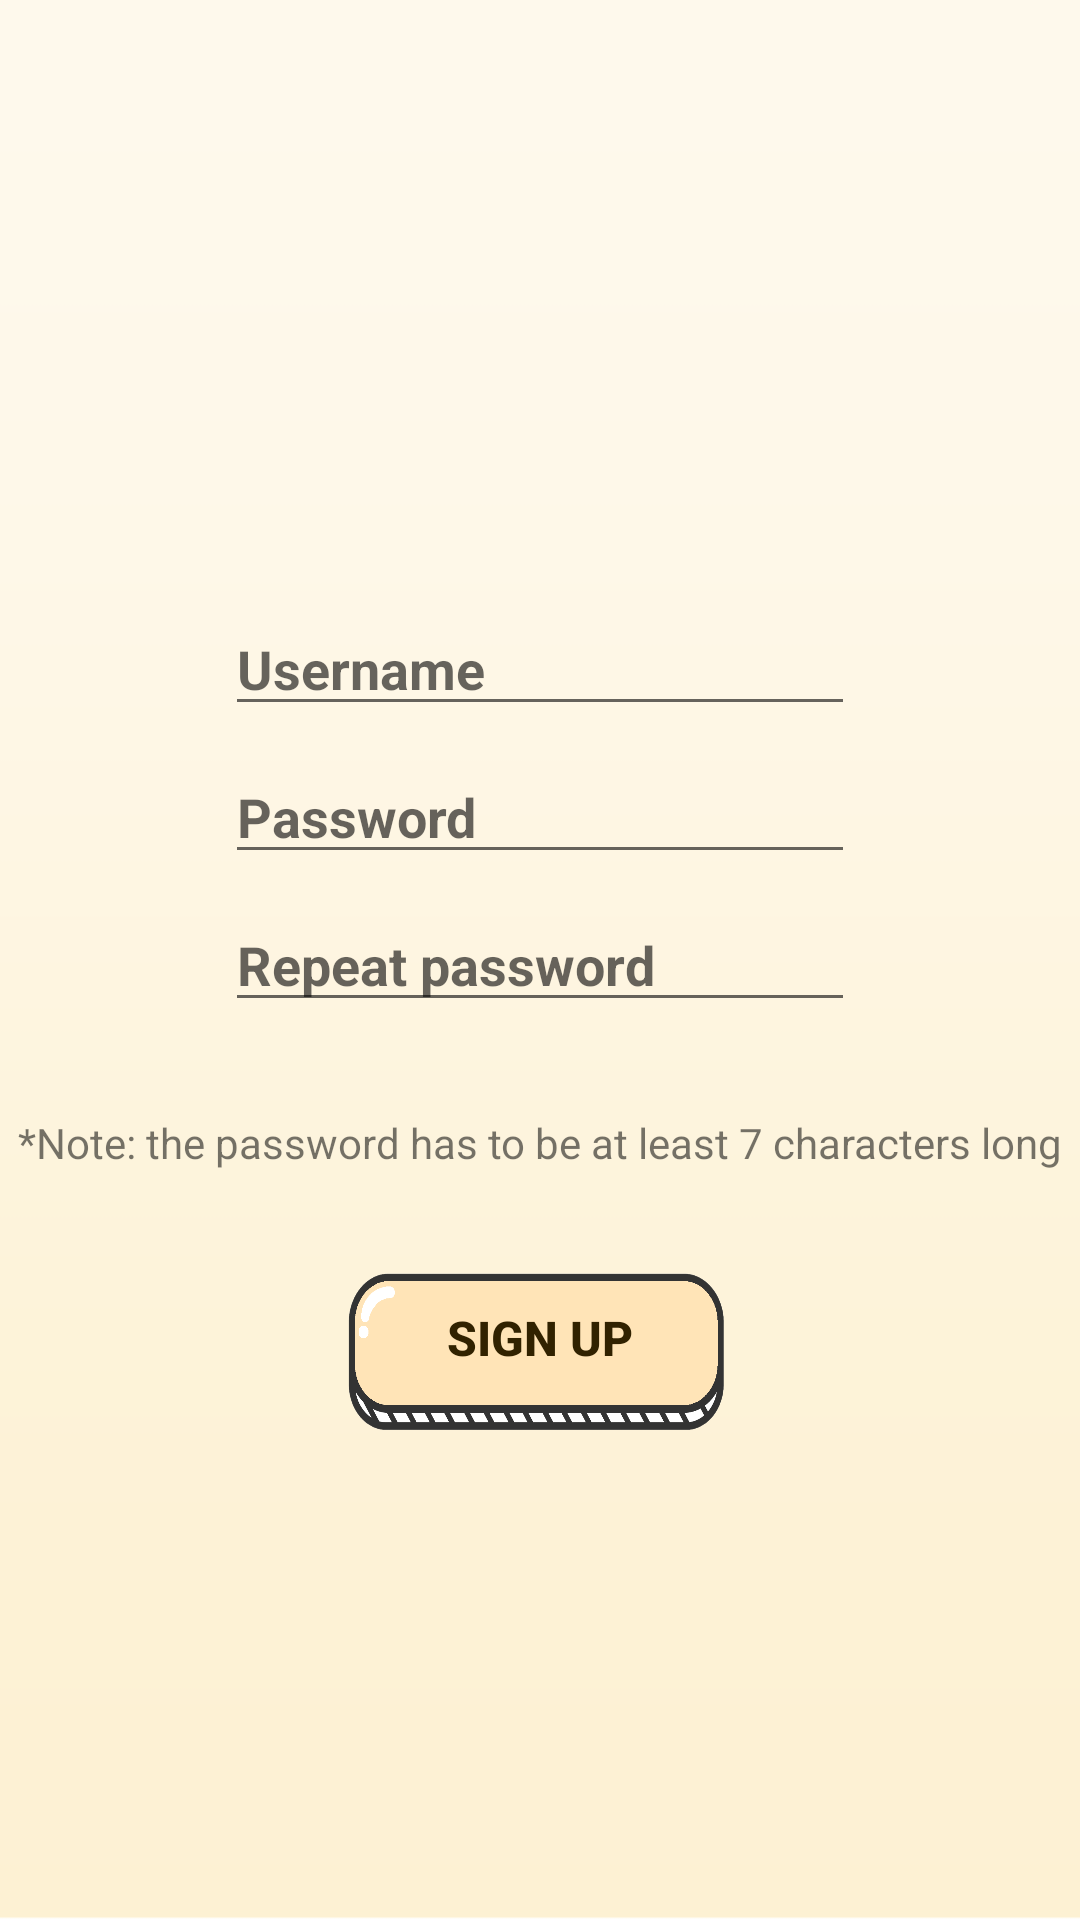

Here is an Android app screen rendered from its layout file. Give the layout XML and the strings, colors and styles it references.
<!-- AndroidManifest.xml: application theme AppTheme.NoActionBar -->
<!-- res/layout/activity_sign_up.xml -->
<?xml version="1.0" encoding="utf-8"?>
<androidx.constraintlayout.widget.ConstraintLayout
        xmlns:android="http://schemas.android.com/apk/res/android"
        xmlns:tools="http://schemas.android.com/tools"
        xmlns:app="http://schemas.android.com/apk/res-auto"
        android:layout_width="match_parent"
        android:layout_height="match_parent"
        style="@style/LayoutStyle"
        tools:context=".SignUpActivity">

    <EditText
            android:layout_width="wrap_content"
            android:layout_height="wrap_content"
            android:inputType="text"
            android:ems="10"
            style="@style/TextStyle"
            android:gravity="start"
            android:id="@+id/edittext_username_sign_up"
            android:hint="@string/username" android:layout_marginStart="8dp"
            app:layout_constraintStart_toStartOf="parent" android:layout_marginEnd="8dp"
            app:layout_constraintEnd_toEndOf="parent"
            android:layout_marginBottom="8dp" app:layout_constraintBottom_toTopOf="@+id/edittext_password_sign_up"/>
    <EditText
            android:layout_width="wrap_content"
            android:layout_height="wrap_content"
            android:inputType="textPassword"
            android:ems="10"
            style="@style/TextStyle"
            android:gravity="start"
            android:id="@+id/edittext_password_sign_up"
            android:hint="@string/password" android:layout_marginStart="8dp"
            app:layout_constraintStart_toStartOf="parent" android:layout_marginEnd="8dp"
            app:layout_constraintEnd_toEndOf="parent"
            android:layout_marginBottom="8dp" app:layout_constraintBottom_toTopOf="@+id/edittext_repeat_password_sign_up"/>
    <EditText
            android:layout_width="wrap_content"
            android:layout_height="wrap_content"
            android:inputType="textPassword"
            android:ems="10"
            style="@style/TextStyle"
            android:gravity="start"
            android:id="@+id/edittext_repeat_password_sign_up"
            android:hint="@string/repeat_password" android:layout_marginStart="8dp"
            app:layout_constraintStart_toStartOf="parent" android:layout_marginEnd="8dp"
            app:layout_constraintEnd_toEndOf="parent" android:layout_marginBottom="8dp"
            app:layout_constraintBottom_toBottomOf="parent" android:layout_marginTop="8dp"
            app:layout_constraintTop_toTopOf="parent"/>
    <Button
            android:text="@string/sign_up"
            android:layout_width="130dp"
            style="@style/ButtonStyleLight"
            android:id="@+id/signUpButton_sign_up" app:layout_constraintEnd_toEndOf="parent"
            android:layout_marginEnd="8dp"
            app:layout_constraintStart_toStartOf="parent" android:layout_marginStart="8dp"
            android:layout_marginBottom="8dp" app:layout_constraintBottom_toBottomOf="parent"
            android:layout_marginTop="270dp" app:layout_constraintTop_toTopOf="parent"/>
    <TextView
            android:text="@string/password_requirements"
            android:gravity="center"
            android:layout_width="wrap_content"
            android:layout_height="wrap_content"
            android:id="@+id/textView" app:layout_constraintEnd_toEndOf="parent"
            app:layout_constraintStart_toStartOf="parent"
            android:layout_marginTop="8dp"
            app:layout_constraintTop_toBottomOf="@+id/edittext_repeat_password_sign_up"
            android:layout_marginBottom="8dp" app:layout_constraintBottom_toTopOf="@+id/signUpButton_sign_up"/>
</androidx.constraintlayout.widget.ConstraintLayout>
<!-- resources referenced by this layout -->
<resources>
  <string name="password">Password</string>
  <string name="password_requirements">*Note: the password has to be at least 7 characters long</string>
  <string name="repeat_password">Repeat password</string>
  <string name="sign_up">Sign up</string>
  <string name="username">Username</string>
  <style name="ButtonStyleLight">
          <item name="android:background">@drawable/vanilla_button_1</item>
          <item name="android:textSize">16sp</item>
          <item name="android:textStyle">bold</item>
          <item name="android:textColor">@color/colorTextBlack</item>
          <item name="android:layout_height">60dp</item>
          <item name="android:gravity">center</item>
          <item name="android:paddingBottom">10dp</item>
          
          
      </style>
  <style name="LayoutStyle">
          <item name="android:background">@drawable/default_background</item>
      </style>
  <style name="TextStyle">
          <item name="android:textColor">@color/colorTextBlack</item>
          <item name="android:textStyle">bold</item>
          <item name="android:gravity">center</item>
      </style>
  <style name="AppTheme.NoActionBar">
          <item name="windowActionBar">false</item>
          <item name="windowNoTitle">true</item>
      </style>
  <!-- drawable vanilla_button_1: png bitmap (drawable, 17047 bytes) -->
  <color name="colorTextBlack">#312200</color>
  <!-- drawable default_background: png bitmap (drawable, 4138 bytes) -->
</resources>
